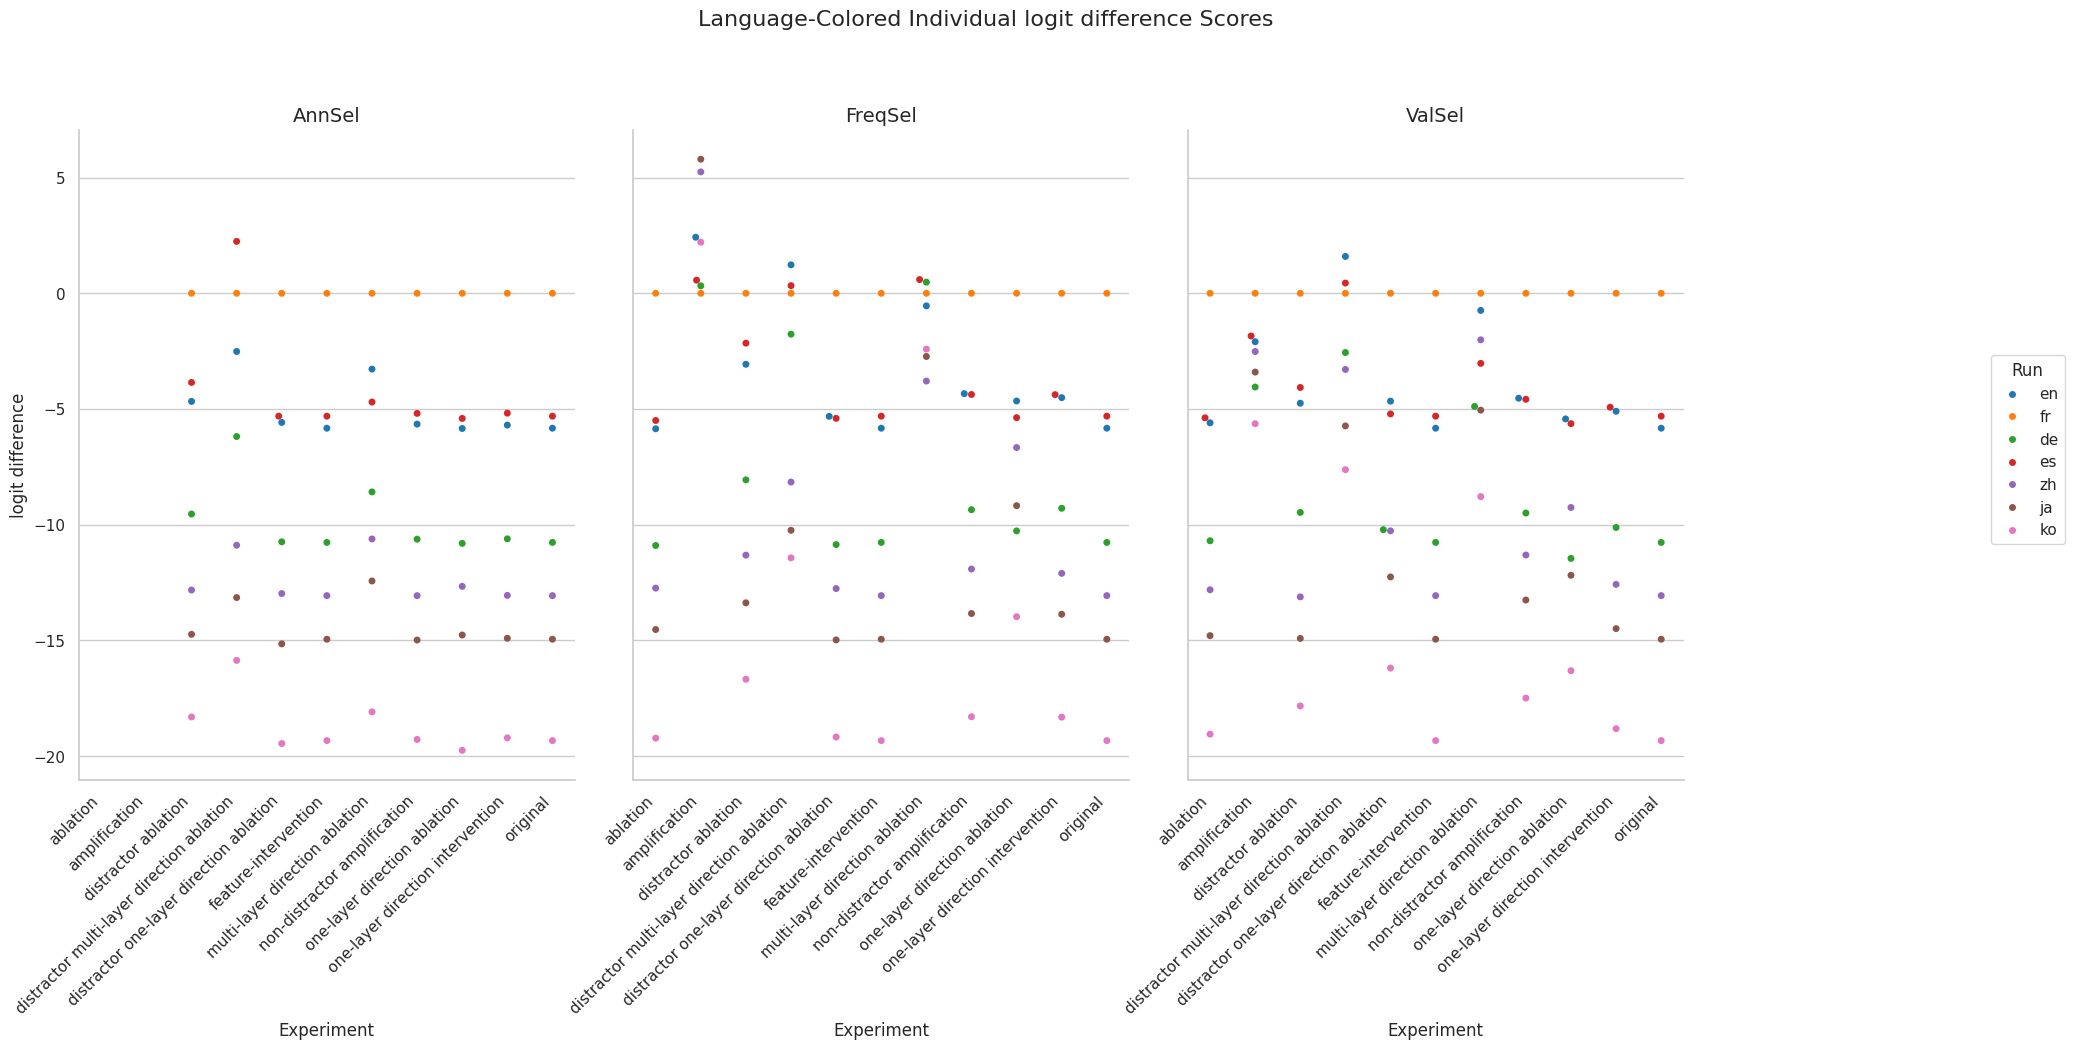

Source data for this figure (header and first rows):
Experiment, Method, Run, mean, stdev
original, AnnSel, en, -5.83, 4.877
original, AnnSel, fr, 0.0, 0.0
original, AnnSel, de, -10.76, 6.706
original, AnnSel, es, -5.309, 5.146
original, AnnSel, zh, -13.06, 4.556
original, AnnSel, ja, -14.95, 4.759
original, AnnSel, ko, -19.33, 4.448
original, FreqSel, en, -5.83, 4.877
original, FreqSel, fr, 0.0, 0.0
original, FreqSel, de, -10.76, 6.706
original, FreqSel, es, -5.309, 5.146
original, FreqSel, zh, -13.06, 4.556
original, FreqSel, ja, -14.95, 4.759
original, FreqSel, ko, -19.33, 4.448
original, ValSel, en, -5.83, 4.877
original, ValSel, fr, 0.0, 0.0
original, ValSel, de, -10.76, 6.706
original, ValSel, es, -5.309, 5.146
original, ValSel, zh, -13.06, 4.556
original, ValSel, ja, -14.95, 4.759
original, ValSel, ko, -19.33, 4.448
distractor ablation, AnnSel, en, -4.672, 4.736
distractor ablation, AnnSel, fr, 0.0, 0.0
distractor ablation, AnnSel, de, -9.538, 6.372
distractor ablation, AnnSel, es, -3.853, 4.553
distractor ablation, AnnSel, zh, -12.82, 4.596
distractor ablation, AnnSel, ja, -14.74, 4.855
distractor ablation, AnnSel, ko, -18.31, 4.715
distractor ablation, FreqSel, en, -3.067, 4.365
distractor ablation, FreqSel, fr, 0.0, 0.0
distractor ablation, FreqSel, de, -8.062, 5.994
distractor ablation, FreqSel, es, -2.155, 3.845
distractor ablation, FreqSel, zh, -11.31, 4.648
distractor ablation, FreqSel, ja, -13.37, 4.965
distractor ablation, FreqSel, ko, -16.68, 4.595
distractor ablation, ValSel, en, -4.75, 4.86
distractor ablation, ValSel, fr, 0.0, 0.0
distractor ablation, ValSel, de, -9.469, 6.317
distractor ablation, ValSel, es, -4.07, 4.778
distractor ablation, ValSel, zh, -13.12, 4.533
distractor ablation, ValSel, ja, -14.91, 4.991
distractor ablation, ValSel, ko, -17.83, 4.597
ablation, AnnSel, en, , 
ablation, AnnSel, fr, , 
ablation, AnnSel, de, , 
ablation, AnnSel, es, , 
ablation, AnnSel, zh, , 
ablation, AnnSel, ja, , 
ablation, AnnSel, ko, , 
ablation, FreqSel, en, -5.855, 4.859
ablation, FreqSel, fr, 0.0, 0.0
ablation, FreqSel, de, -10.9, 6.739
ablation, FreqSel, es, -5.496, 5.232
ablation, FreqSel, zh, -12.74, 4.626
ablation, FreqSel, ja, -14.53, 4.767
ablation, FreqSel, ko, -19.22, 4.506
ablation, ValSel, en, -5.597, 4.831
ablation, ValSel, fr, 0.0, 0.0
ablation, ValSel, de, -10.69, 6.728
ablation, ValSel, es, -5.38, 5.204
... 171 more rows
